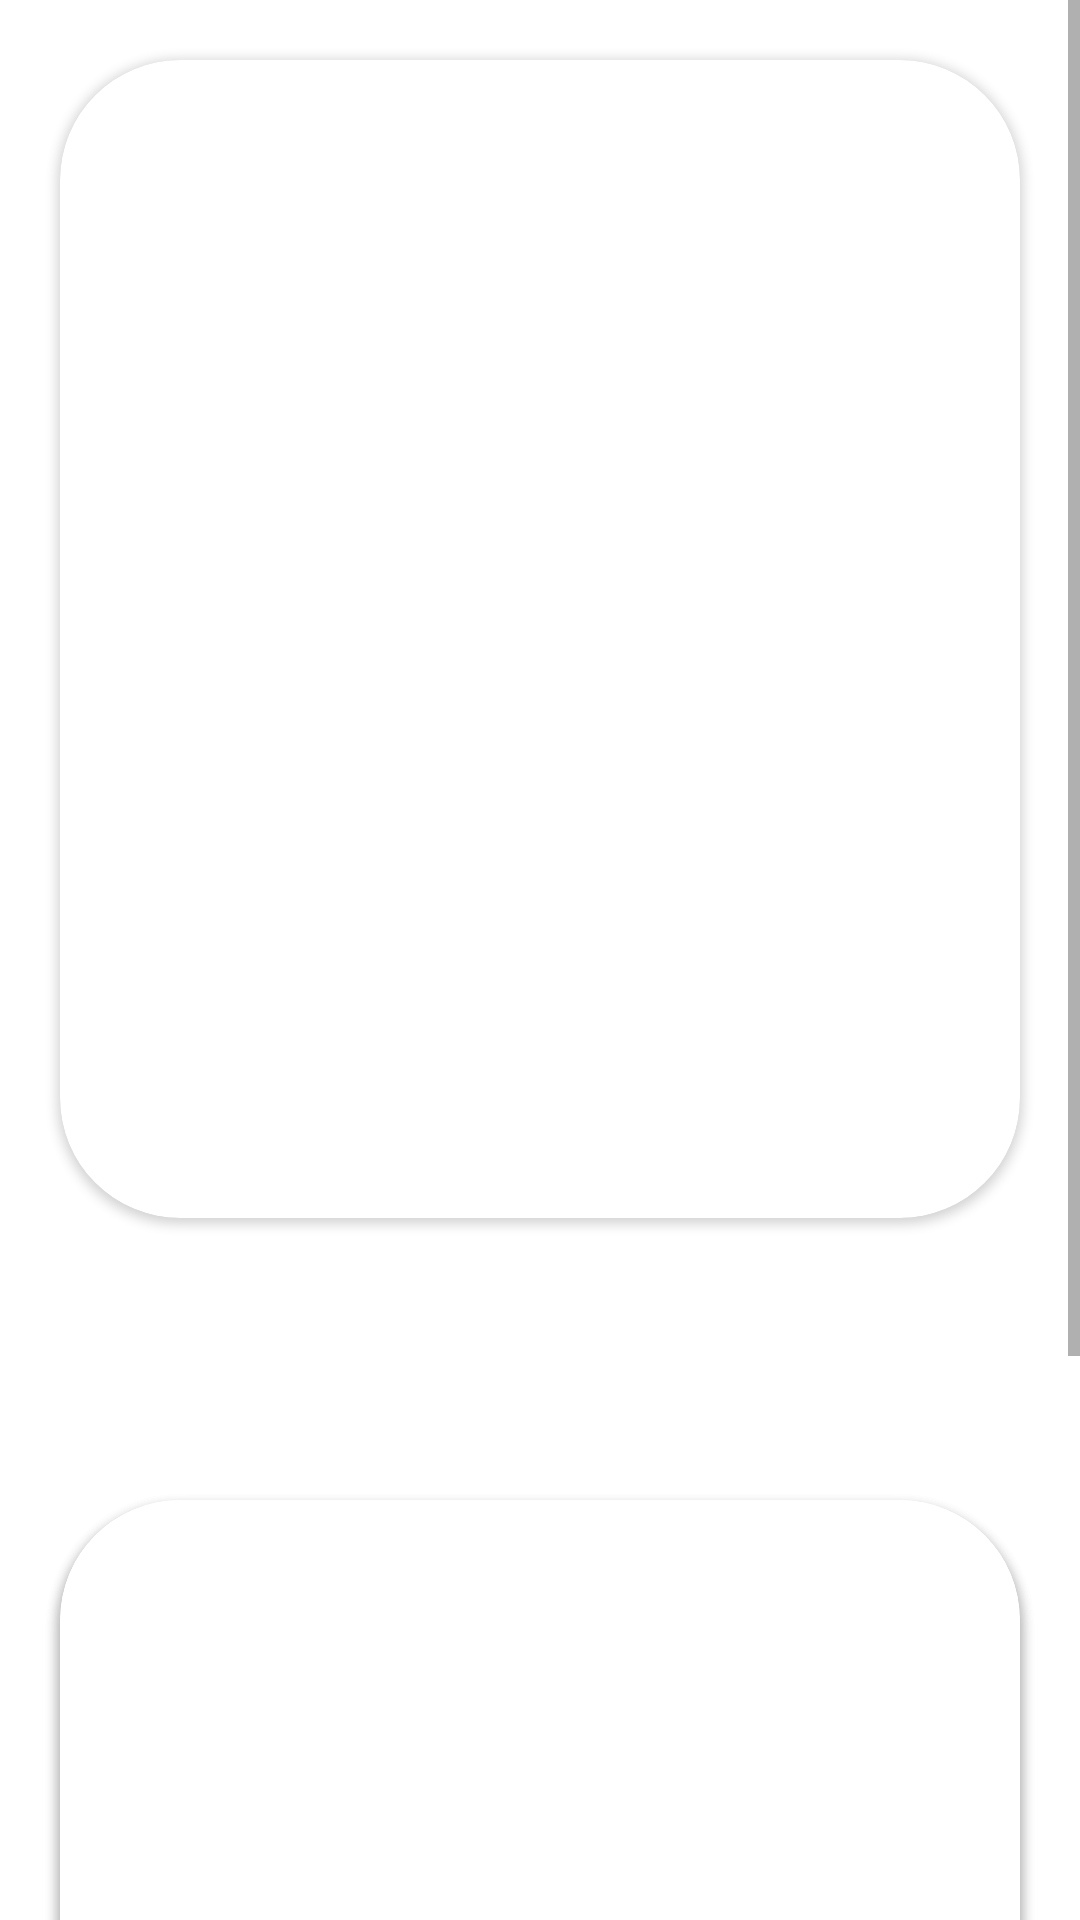

Produce the Android XML layout that renders to this screen, including the resource entries it uses.
<!-- AndroidManifest.xml: application theme Theme.Islam360 -->
<!-- res/layout/fragment_image.xml -->
<?xml version="1.0" encoding="utf-8"?>
<ScrollView
    android:layout_width="match_parent"
    android:layout_height="match_parent"
    xmlns:android="http://schemas.android.com/apk/res/android">


<FrameLayout
    xmlns:tools="http://schemas.android.com/tools"
    android:layout_width="match_parent"
    android:layout_height="match_parent"
    xmlns:app="http://schemas.android.com/apk/res-auto"
    tools:context=".ImageFragment">



<androidx.cardview.widget.CardView
    android:layout_width="match_parent"
    android:layout_height="386dp"
    android:layout_margin="20dp"
    app:cardCornerRadius="40dp">

    <ImageView
            android:layout_width="match_parent"
            android:layout_height="386dp"
            android:layout_margin="2dp"
        android:src="@drawable/islamhome" />



</androidx.cardview.widget.CardView>


    <androidx.cardview.widget.CardView
        android:layout_width="match_parent"
        android:layout_height="386dp"
       android:layout_marginTop="500dp"
        android:layout_marginLeft="20dp"
        android:layout_marginRight="20dp"
        android:layout_marginBottom="20dp"
        app:cardCornerRadius="40dp">

        <ImageView
            android:layout_width="match_parent"
            android:layout_height="386dp"
            android:layout_margin="2dp"
            android:src="@drawable/islamhome" />



    </androidx.cardview.widget.CardView>
    <androidx.cardview.widget.CardView
        android:layout_width="match_parent"
        android:layout_height="386dp"
        android:layout_marginTop="500dp"
        android:layout_marginLeft="20dp"
        android:layout_marginRight="20dp"
        android:layout_marginBottom="20dp"
        app:cardCornerRadius="40dp">

        <ImageView
            android:layout_width="match_parent"
            android:layout_height="386dp"
            android:layout_margin="2dp"
            android:src="@drawable/islamhome" />



    </androidx.cardview.widget.CardView>


</FrameLayout>

</ScrollView>
<!-- resources referenced by this layout -->
<resources>
  <style name="Theme.Islam360" parent="Theme.MaterialComponents.DayNight.NoActionBar">
          
          <item name="colorPrimary">@color/purple_500</item>
          <item name="colorPrimaryVariant">@color/gray</item>
          <item name="colorOnPrimary">@color/white</item>
          
          <item name="colorSecondary">@color/teal_200</item>
          <item name="colorSecondaryVariant">@color/teal_700</item>
          <item name="colorOnSecondary">@color/gray</item>
          
          <item name="android:statusBarColor" tools:targetApi="l">?attr/colorPrimaryVariant</item>
          
      </style>
  <!-- not gathered from this repository: default colours our renderer supplied (Android Studio template values) -->
  <color name="purple_500">#FF6200EE</color>
  <color name="teal_200">#FF03DAC5</color>
  <color name="teal_700">#FF018786</color>
  <color name="white">#FFFFFFFF</color>
</resources>
